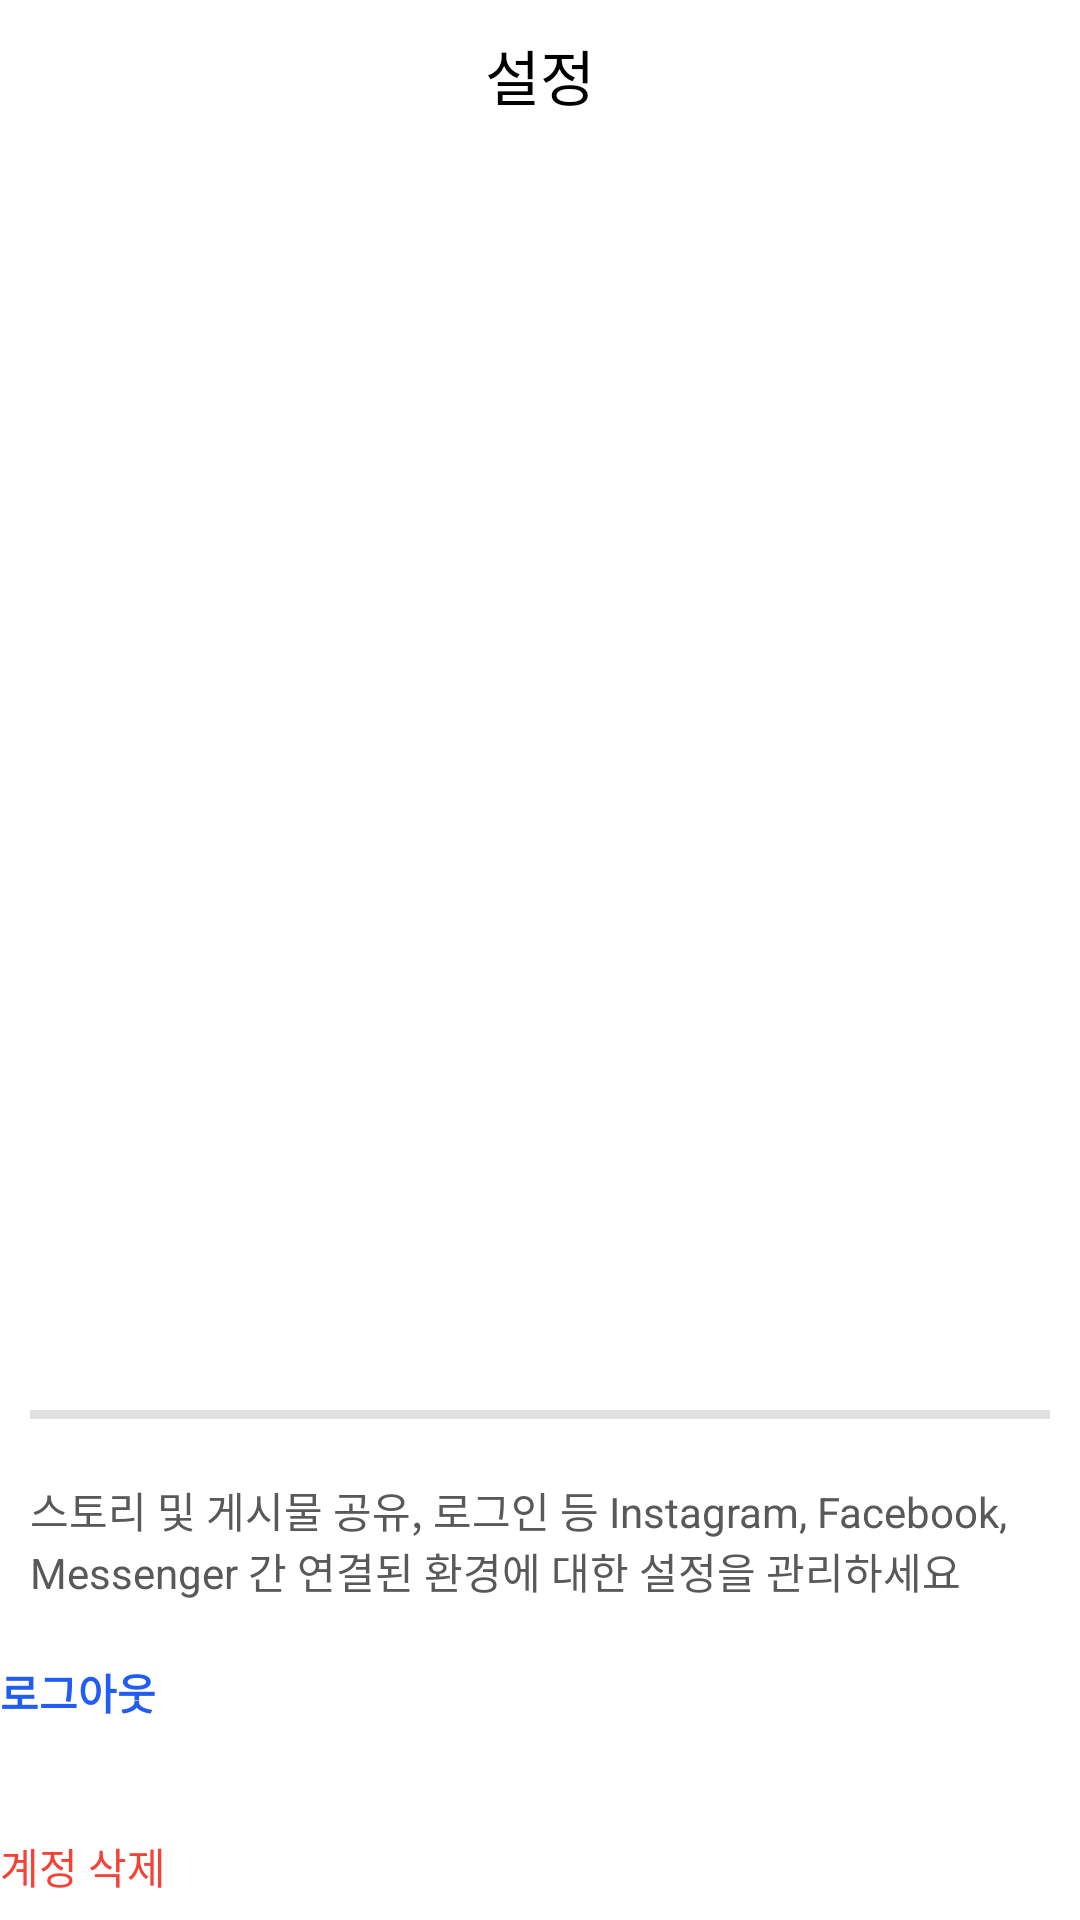

Android layout source for this screen:
<!-- AndroidManifest.xml: application theme Theme.Instagram_clone -->
<!-- res/layout/fragment_setting.xml -->
<?xml version="1.0" encoding="utf-8"?>
<FrameLayout xmlns:android="http://schemas.android.com/apk/res/android"
    xmlns:tools="http://schemas.android.com/tools"
    android:layout_width="match_parent"
    android:layout_height="match_parent"
    xmlns:app="http://schemas.android.com/apk/res-auto"
    tools:context=".ui.profile.SettingFragment">

    <LinearLayout
        android:layout_width="match_parent"
        android:layout_height="match_parent"
        android:orientation="vertical">

        <com.google.android.material.appbar.AppBarLayout
            android:id="@+id/app_bar_layout_edit"
            android:layout_width="match_parent"
            android:layout_height="wrap_content">

            <androidx.appcompat.widget.Toolbar
                android:id="@+id/edit_profile_toolbar"
                android:layout_width="match_parent"
                android:layout_height="50dp"
                app:contentInsetStart="0dp"
                android:background="@color/white">

                <RelativeLayout
                    android:layout_width="match_parent"
                    android:layout_height="match_parent">

                    <ImageButton
                        android:id="@+id/btn_back"
                        android:layout_width="50dp"
                        android:layout_height="wrap_content"
                        android:layout_gravity="center"
                        android:background="@color/transparent"
                        android:gravity="left"
                        android:padding="10dp"
                        android:scaleType="fitCenter"
                        android:src="@drawable/back" />

                    <TextView
                        android:layout_width="wrap_content"
                        android:layout_height="wrap_content"
                        android:layout_weight="1"
                        android:layout_centerVertical="true"
                        android:layout_centerHorizontal="true"
                        android:text="설정"
                        android:textColor="@color/black"
                        android:textSize="20dp" />


                </RelativeLayout>
            </androidx.appcompat.widget.Toolbar>
        </com.google.android.material.appbar.AppBarLayout>

        <ListView
            android:layout_width="match_parent"
            android:layout_height="400dp"
            android:layout_marginBottom="10dp">

        </ListView>

        <View
            android:layout_width="match_parent"
            android:layout_height="3dp"
            android:layout_margin="10dp"
            android:background="@color/gray"/>

        <TextView
            android:layout_width="match_parent"
            android:layout_height="wrap_content"
            android:text="@string/settinguser"
            android:textColor="@color/charcoal"
            android:padding="10dp"
            />

        <Button
            android:id="@+id/btn_logout"
            android:layout_width="200dp"
            android:layout_height="wrap_content"
            android:text="로그아웃"
            android:textStyle="bold"
            android:textColor="@color/blue"
            android:background="@color/transparent"
            android:gravity="left"
            android:layout_marginTop="10dp"/>

        <Button
            android:id="@+id/btn_del_account"
            android:layout_width="200dp"
            android:layout_height="wrap_content"
            android:text="계정 삭제"
            android:textColor="@color/red"
            android:layout_marginTop="10dp"
            android:gravity="left"
            android:background="@color/transparent"/>


    </LinearLayout>


</FrameLayout>
<!-- resources referenced by this layout -->
<resources>
  <color name="black">#FF000000</color>
  <color name="blue">#215CF3</color>
  <color name="charcoal">#595959</color>
  <color name="gray">#E0E0E0</color>
  <color name="red">#F44336</color>
  <color name="transparent">#00000000 </color>
  <color name="white">#FFFFFFFF</color>
  <string name="settinguser">스토리 및 게시물 공유, 로그인 등 Instagram, Facebook, Messenger 간 연결된 환경에 대한 설정을 관리하세요</string>
  <style name="Theme.Instagram_clone" parent="Theme.MaterialComponents.DayNight.NoActionBar">
          
          <item name="colorPrimary">@color/colorPrimary</item>
          <item name="colorPrimaryVariant">@color/colorPrimaryDark</item>
          <item name="colorOnPrimary">@color/white</item>
          
          <item name="colorSecondary">@color/teal_200</item>
          <item name="colorSecondaryVariant">@color/teal_700</item>
          <item name="colorOnSecondary">@color/black</item>
          
          <item name="android:statusBarColor" tools:targetApi="l">?attr/colorPrimaryVariant</item>
          
      </style>
  <color name="colorPrimary">#FF000000</color>
  <color name="colorPrimaryDark">#5c32c7</color>
  <color name="teal_200">#FF03DAC5</color>
  <color name="teal_700">#FF018786</color>
</resources>
